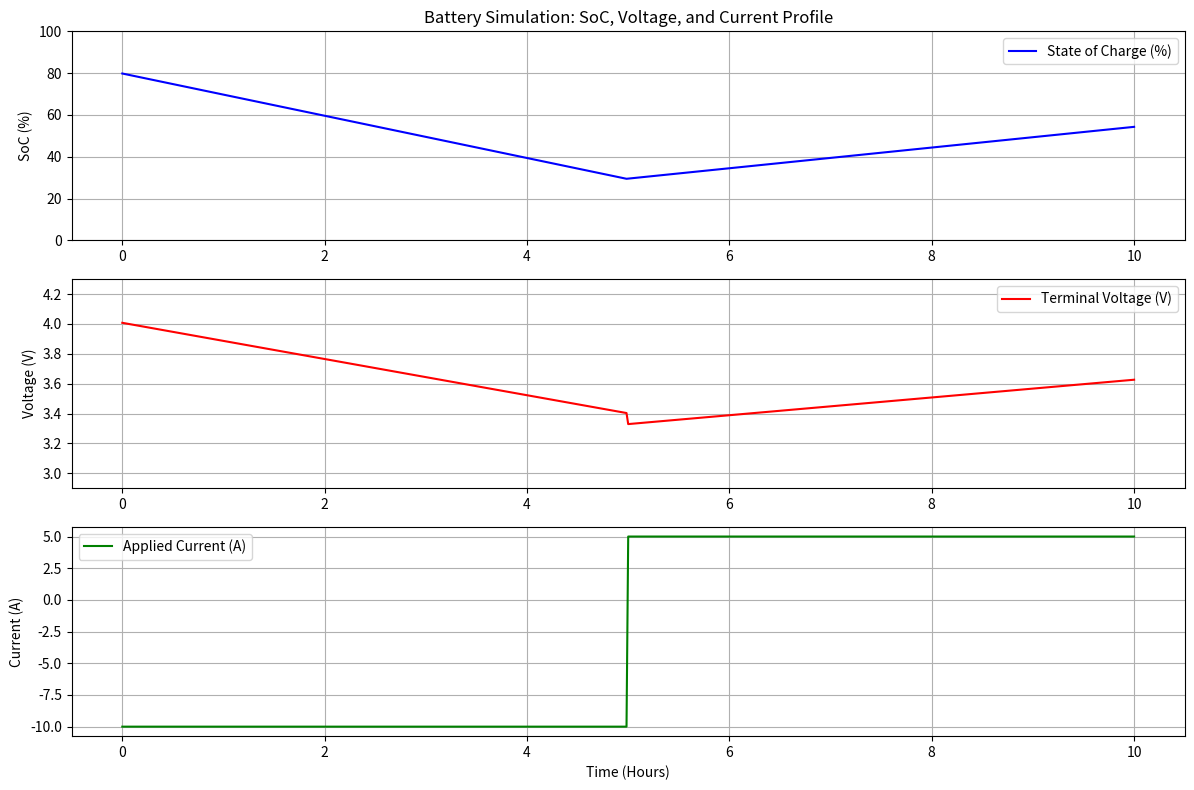

Generate this figure with matplotlib:
# battery_simulator.py

import numpy as np
import matplotlib.pyplot as plt

# --- 1. Battery Parameters Definition ---

# General Battery Characteristics (typical for Li-ion EV battery)
# You can adjust these values based on typical EV battery packs (e.g., 60 kWh pack)
# For a simplified module/cell simulation, these values are reasonable.
NOMINAL_CAPACITY_AH = 100  # Ampere-hours (Ah) - e.g., a single large cell or a small module
NOMINAL_VOLTAGE_V = 3.7   # Volts (V) - Nominal voltage for a single Li-ion cell
INTERNAL_RESISTANCE_OHM = 0.005 # Ohms - Simplified internal resistance
COULOMBIC_EFFICIENCY = 0.99 # Efficiency of charge transfer (unitless, 0-1)

# Initial State
INITIAL_SOC_PERCENT = 80 # Initial State of Charge in percentage (0-100)

# --- 2. Simple Open Circuit Voltage (OCV) Model ---
# This is a very simplified linear relationship for OCV vs SoC.
# In reality, OCV-SoC curve is non-linear and more complex (S-shaped).
# For a quick demo, linear approximation is sufficient.
# You can later enhance this with a lookup table or a more complex polynomial fit.

# Let's assume a voltage range for the cell from 3.0V (0% SoC) to 4.2V (100% SoC)
# This is typical for Li-ion cells.
OCV_MIN_V = 3.0 # Volts - Open Circuit Voltage at 0% SoC
OCV_MAX_V = 4.2 # Volts - Open Circuit Voltage at 100% SoC

def get_ocv(soc_percent):
    """
    Calculates the Open Circuit Voltage (OCV) based on SoC using a linear approximation.
    Input: soc_percent (float) - State of Charge in percentage (0-100)
    Output: ocv_v (float) - Open Circuit Voltage in Volts
    """
    # Ensure SoC is within bounds (0 to 100)
    soc_percent = np.clip(soc_percent, 0, 100)

    # Linear interpolation between OCV_MIN_V and OCV_MAX_V
    ocv_v = OCV_MIN_V + (OCV_MAX_V - OCV_MIN_V) * (soc_percent / 100)
    return ocv_v


# --- 3. Simulation Parameters ---
SIMULATION_DURATION_HOURS = 10 # Total simulation duration in hours
TIME_STEP_SECONDS = 60       # Time step for simulation in seconds (e.g., 60s = 1 minute)

# --- 4. Simulation Function ---
def simulate_battery(initial_soc_percent, current_profile_amps, simulation_duration_hours, time_step_seconds):
    """
    Simulates the charge/discharge behavior of the battery.
    Inputs:
        initial_soc_percent (float): Starting State of Charge in percentage (0-100).
        current_profile_amps (dict): Dictionary mapping time (in hours) to current (Amps).
                                     Positive current for charging, negative for discharging.
        simulation_duration_hours (float): Total simulation duration in hours.
        time_step_seconds (float): Time step for the simulation in seconds.
    Outputs:
        time_hours (list): List of time points in hours.
        soc_history (list): List of SoC values over time.
        ocv_history (list): List of OCV values over time.
        terminal_voltage_history (list): List of terminal voltage values over time.
        current_history (list): List of current values applied over time.
    """

    # Convert duration and time step to consistent units (seconds)
    total_steps = int((simulation_duration_hours * 3600) / time_step_seconds)
    dt_hours = time_step_seconds / 3600.0 # Time step in hours

    # Initialize lists to store simulation data
    time_hours = []
    soc_history = []
    ocv_history = []
    terminal_voltage_history = []
    current_history = []

    # Set initial SoC
    current_soc_percent = initial_soc_percent

    # Determine the current at each time step based on the profile
    profile_times_hours = sorted(current_profile_amps.keys())

    # Simulation loop
    for i in range(total_steps + 1): # +1 to include the final time point
        t_current_hours = i * dt_hours
        time_hours.append(t_current_hours)

        # Find the current value for the current time step
        # This logic assumes the current profile specifies current for time intervals
        current_amp = 0
        for k in range(len(profile_times_hours)):
            if t_current_hours >= profile_times_hours[k]:
                current_amp = current_profile_amps[profile_times_hours[k]]
            else:
                break # Use the last valid current until the next defined time
        current_history.append(current_amp)

        # --- Battery Model Calculations ---

        # 1. Update SoC using Coulomb Counting
        # Current is in Amps, dt_hours in hours, NOMINAL_CAPACITY_AH in Ah
        # delta_soc = (Current * time_step_hours / Nominal_Capacity_Ah) * 100
        # For charging, current is positive, efficiency applies to incoming charge.
        # For discharging, current is negative, efficiency applies to outgoing charge (or is 1/efficiency for calculation).

        if current_amp > 0: # Charging
            delta_soc_percent = (current_amp * dt_hours * COULOMBIC_EFFICIENCY / NOMINAL_CAPACITY_AH) * 100
        else: # Discharging (current_amp is negative)
            # For discharging, divide by efficiency as more charge is needed to output same useful energy
            delta_soc_percent = (current_amp * dt_hours / COULOMBIC_EFFICIENCY / NOMINAL_CAPACITY_AH) * 100

        current_soc_percent += delta_soc_percent

        # Clip SoC to stay within 0-100% physically
        current_soc_percent = np.clip(current_soc_percent, 0, 100)
        soc_history.append(current_soc_percent)

        # 2. Calculate Open Circuit Voltage (OCV)
        ocv_v = get_ocv(current_soc_percent)
        ocv_history.append(ocv_v)

        # 3. Calculate Terminal Voltage
        # V_terminal = OCV - (I * R_internal)
        # Positive current (charging) means V_terminal > OCV
        # Negative current (discharging) means V_terminal < OCV
        terminal_voltage_v = ocv_v - (current_amp * INTERNAL_RESISTANCE_OHM)
        terminal_voltage_history.append(terminal_voltage_v)

    return time_hours, soc_history, ocv_history, terminal_voltage_history, current_history


# --- 5. Example Usage / Main Execution Block ---
if __name__ == "__main__":
    print("\n--- Starting Battery Simulation ---")

    # Define a simple current profile (time in hours: current in Amps)
    # Positive current = Charging, Negative current = Discharging
    # Example: Discharge at 10A for 5 hours, then Charge at 5A for 5 hours
    current_profile = {
        0: -10,  # From 0 hours, discharge at 10 Amps
        5: 5     # From 5 hours, charge at 5 Amps
    }

    # Run the simulation
    times, socs, ocvs, voltages, currents = simulate_battery(
        INITIAL_SOC_PERCENT,
        current_profile,
        SIMULATION_DURATION_HOURS,
        TIME_STEP_SECONDS
    )

    # Print some sample results
    print(f"Simulation completed for {SIMULATION_DURATION_HOURS} hours.")
    print(f"Initial SoC: {INITIAL_SOC_PERCENT:.2f}%")
    print(f"Final SoC: {socs[-1]:.2f}%")
    print(f"Final Terminal Voltage: {voltages[-1]:.2f} V")

    # --- 6. Plotting Results ---
    print("\n--- Generating Plots ---")

    plt.figure(figsize=(12, 8)) # Create a figure with a specific size

    # Plot 1: State of Charge (SoC)
    plt.subplot(3, 1, 1) # 3 rows, 1 column, 1st plot
    plt.plot(times, socs, label='State of Charge (%)', color='blue')
    plt.title('Battery Simulation: SoC, Voltage, and Current Profile')
    plt.ylabel('SoC (%)')
    plt.grid(True)
    plt.legend()
    plt.ylim(0, 100) # Ensure y-axis for SoC is always 0-100

    # Plot 2: Terminal Voltage
    plt.subplot(3, 1, 2) # 3 rows, 1 column, 2nd plot
    plt.plot(times, voltages, label='Terminal Voltage (V)', color='red')
    plt.ylabel('Voltage (V)')
    plt.grid(True)
    plt.legend()
    # Set realistic voltage limits based on typical Li-ion cell range
    plt.ylim(OCV_MIN_V - 0.1, OCV_MAX_V + 0.1) 


    # Plot 3: Current Profile
    plt.subplot(3, 1, 3) # 3 rows, 1 column, 3rd plot
    plt.plot(times, currents, label='Applied Current (A)', color='green')
    plt.xlabel('Time (Hours)')
    plt.ylabel('Current (A)')
    plt.grid(True)
    plt.legend()

    plt.tight_layout() # Adjust subplot parameters for a tight layout
    plt.savefig('simulation_plot.png')
    plt.show() # Display the plots

    print("Plots generated successfully!")

    # You can inspect specific points if needed, e.g., after 1 hour (index approx 60 steps)
    # print(f"SoC after 1 hour: {socs[int(3600/TIME_STEP_SECONDS)]:.2f}%")

# Test the OCV function (this part only runs when the script is executed directly)
if __name__ == "__main__":
    print(f"--- Testing OCV Model ---")
    print(f"OCV at 0% SoC: {get_ocv(0):.2f} V")
    print(f"OCV at 50% SoC: {get_ocv(50):.2f} V")
    print(f"OCV at 100% SoC: {get_ocv(100):.2f} V")
    print(f"OCV at 25% SoC: {get_ocv(25):.2f} V") # Example intermediate value
    print(f"OCV at 75% SoC: {get_ocv(75):.2f} V") # Example intermediate value